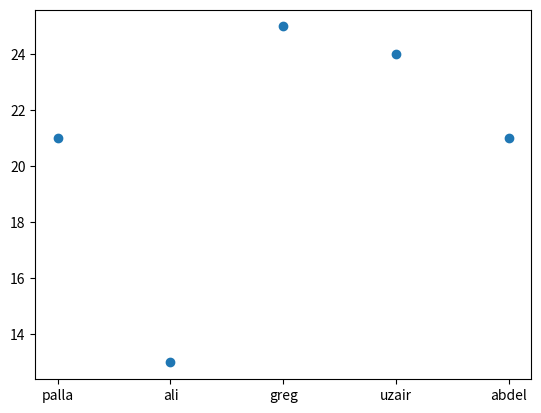

The script that saved this image:
import matplotlib.pyplot as plt
import numpy as np

name = np.array(["palla", "ali", "greg", "uzair", "abdel"])
age   = np.array([21, 13, 25, 24, 21, ])

plt.scatter(name, age)
plt.show()
